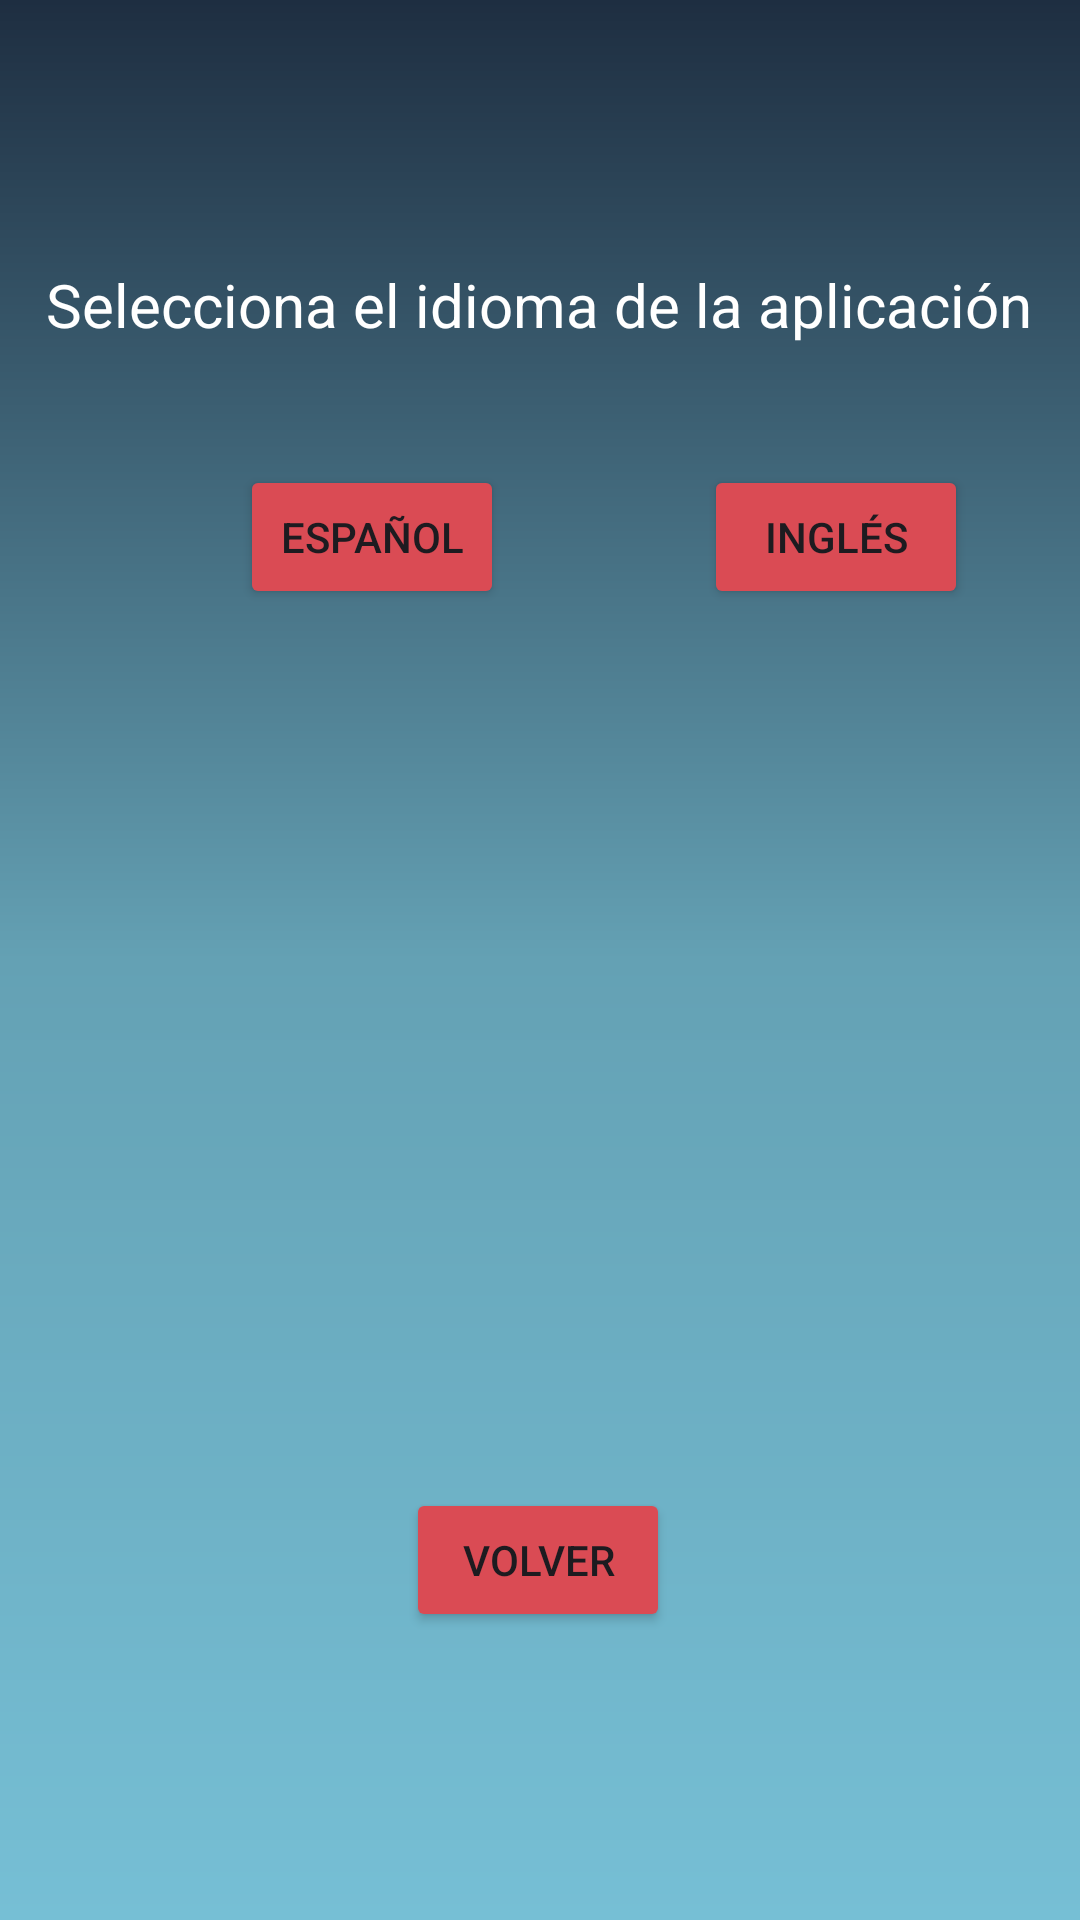

Write the Android layout XML for this screen, with the resource values it uses.
<!-- AndroidManifest.xml: application theme Theme.RuletaDeLaSuerte -->
<!-- res/layout/activity_configuration.xml -->
<?xml version="1.0" encoding="utf-8"?>
<androidx.constraintlayout.widget.ConstraintLayout xmlns:android="http://schemas.android.com/apk/res/android"
    xmlns:app="http://schemas.android.com/apk/res-auto"
    xmlns:tools="http://schemas.android.com/tools"
    android:id="@+id/main"
    android:layout_width="match_parent"
    android:layout_height="match_parent"
    android:background="@drawable/background"
    tools:context=".ConfigurationActivity">

    <TextView
        android:id="@+id/idioma"
        android:layout_width="wrap_content"
        android:layout_height="wrap_content"
        android:layout_marginTop="88dp"
        android:text="@string/selec_idi"
        android:textColor="@color/white"
        android:textSize="20sp"
        app:layout_constraintEnd_toEndOf="parent"
        app:layout_constraintHorizontal_bias="0.493"
        app:layout_constraintStart_toStartOf="parent"
        app:layout_constraintTop_toTopOf="parent" />

    <Button
        android:id="@+id/buttEnglish"
        android:layout_width="wrap_content"
        android:layout_height="wrap_content"
        android:layout_marginStart="56dp"
        android:layout_marginTop="40dp"
        android:backgroundTint="@color/red"
        android:text="@string/eng"
        app:layout_constraintEnd_toEndOf="parent"
        app:layout_constraintHorizontal_bias="0.222"
        app:layout_constraintStart_toEndOf="@+id/buttSpanish"
        app:layout_constraintTop_toBottomOf="@+id/idioma" />

    <Button
        android:id="@+id/buttSpanish"
        android:layout_width="wrap_content"
        android:layout_height="wrap_content"
        android:layout_marginStart="80dp"
        android:layout_marginTop="40dp"
        android:backgroundTint="@color/red"
        android:text="@string/esp"
        app:layout_constraintStart_toStartOf="parent"
        app:layout_constraintTop_toBottomOf="@+id/idioma" />

    <Button
        android:layout_width="wrap_content"
        android:layout_height="wrap_content"
        android:layout_marginBottom="96dp"
        android:backgroundTint="@color/red"
        android:id="@+id/buttBack"
        android:text="@string/volver"
        app:layout_constraintBottom_toBottomOf="parent"
        app:layout_constraintEnd_toEndOf="parent"
        app:layout_constraintHorizontal_bias="0.498"
        app:layout_constraintStart_toStartOf="parent" />

</androidx.constraintlayout.widget.ConstraintLayout>
<!-- resources referenced by this layout -->
<resources>
  <color name="red">#da4b54</color>
  <color name="white">#FFFFFFFF</color>
  <!-- drawable background: png bitmap (drawable, 13086 bytes) -->
  <string name="eng">Inglés</string>
  <string name="esp">Español</string>
  <string name="selec_idi">Selecciona el idioma de la aplicación</string>
  <string name="volver">Volver</string>
  <style name="Theme.RuletaDeLaSuerte" parent="Base.Theme.RuletaDeLaSuerte" />
  <style name="Base.Theme.RuletaDeLaSuerte" parent="Theme.Material3.DayNight.NoActionBar">
          
          
      </style>
</resources>
